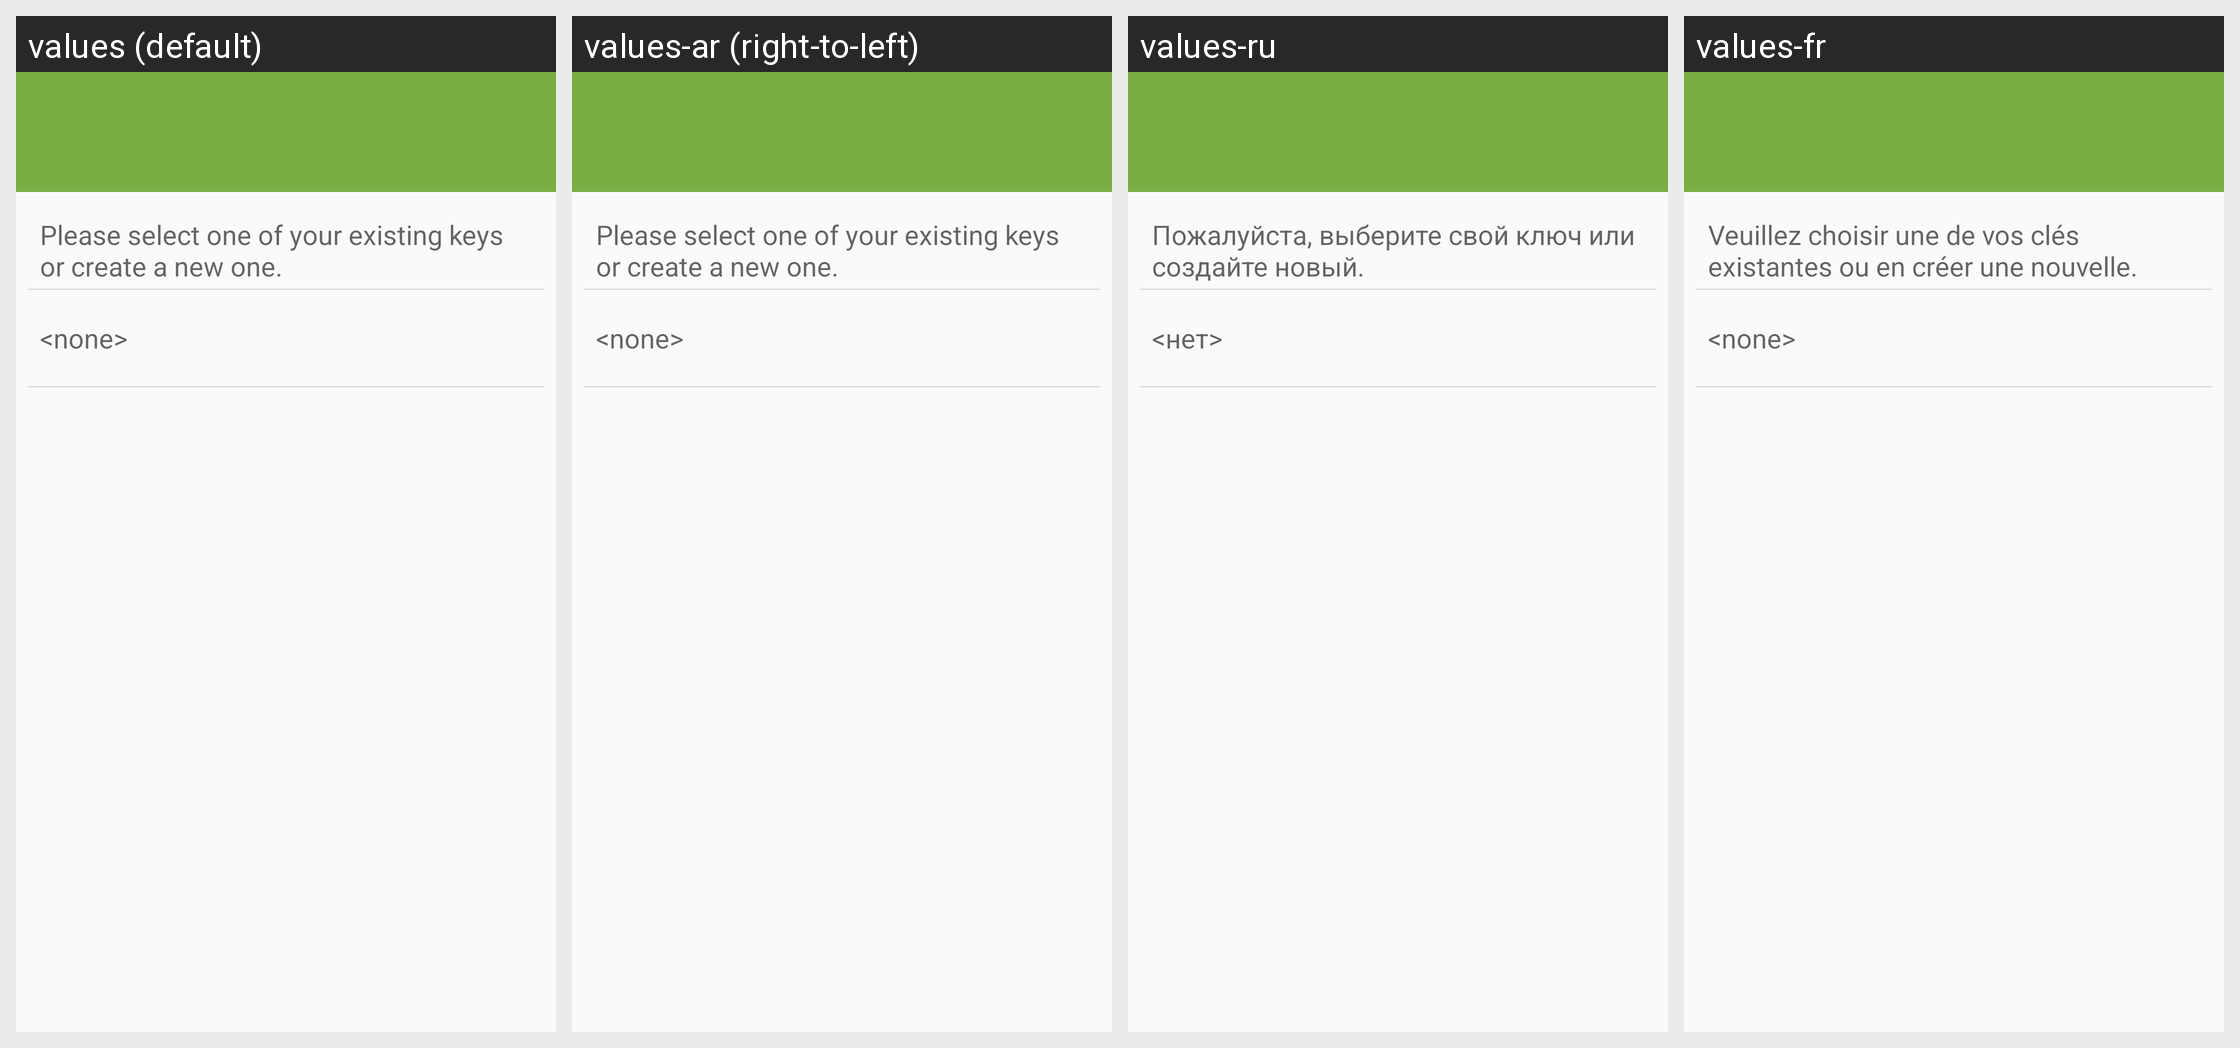

Here is an Android app screen in its default locale and in the app's own translations. Write out the translated-string differences for the strings that appear on this screen.
Android screen res/layout/api_select_sign_key_activity.xml rendered under 4 locales, left to right: values (default), values-ar (right-to-left), values-ru, values-fr. Device: Nexus 5 (rendered at 1080×1920; each locale shown at half size, 540×960, under a caption strip naming it); theme Theme.Keychain.Light.
Other locales in the repository, not shown: values-bg, values-bn, values-br, values-ca, values-cs, values-da, values-de, values-el, values-eo, values-es, values-es-rMX, values-et, values-eu, values-fa, values-fi, values-gl, values-hi, values-hu, values-id, values-in, values-it, values-iw, values-ja, values-jv, values-kn, values-ko, values-la, values-nb, values-nl, values-nl-rBE, values-no, values-pa, values-pl, values-pt, values-pt-rBR, values-ro, values-sk, values-sl, values-sr, values-sv, values-te, values-th, values-tr, values-uk, values-ur, values-vi, values-zh, values-zh-rCN, values-zh-rTW.
Strings drawn on this screen, with the default value and each locale's value (text and hints the layout hard-codes, and strings that could not be matched under every locale, appear in the picture but are not listed):

api_select_sign_key_text
  values: Please select one of your existing keys or create a new one.
  values-ar: Please select one of your existing keys or create a new one.  [not translated; the default value is used]
  values-ru: Пожалуйста, выберите свой ключ или создайте новый.
  values-fr: Veuillez choisir une de vos clés existantes ou en créer une nouvelle.

none
  values: <none>
  values-ar: <none>
  values-ru: <нет>
  values-fr: <none>
